Run: headless pygame with SDL's dummy video driver; simulated clock (each Clock.tick advances the game by its frame time, no real sleeping); random seed 0; keys injected as events and as key.get_pressed() state; mouse plan: one left click at the window centre at the start of phase 2, then a move to the lower-right quarter at the start of phase 3.
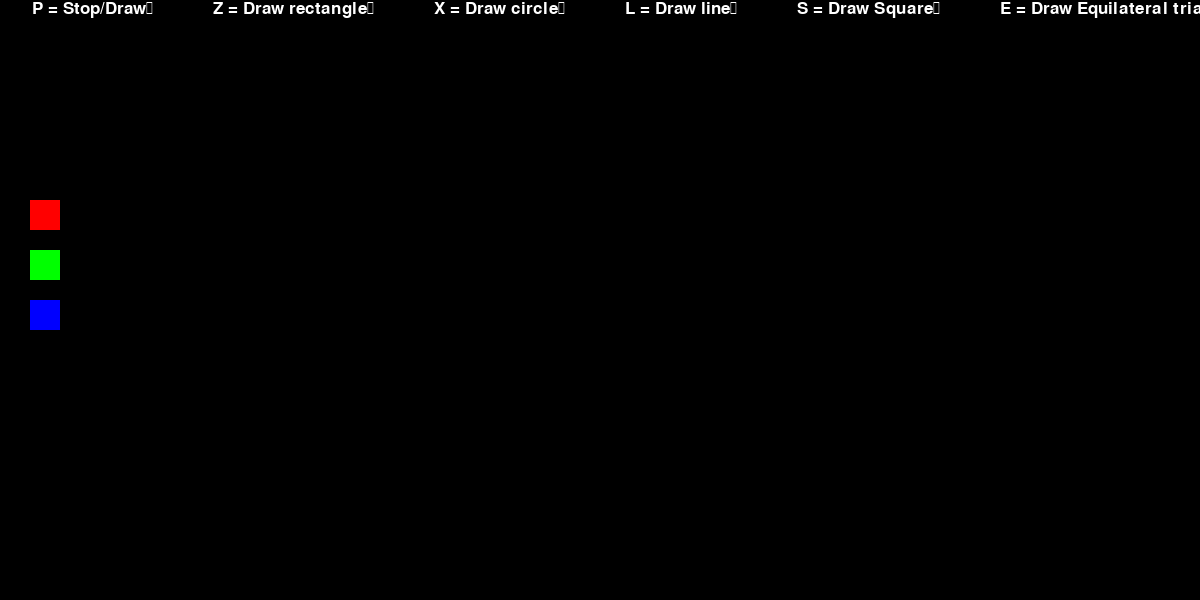
Frame 1 of 4 · flips 1–60 · no input
Frame 2 of 4 · flips 61–180 · clicked the window centre · tapped SPACE, RETURN · held RIGHT (→), D · screen unchanged from frame 1, image omitted
Frame 3 of 4 · flips 181–300 · moved the mouse to the lower-right quarter · held DOWN (↓), S · screen unchanged from frame 2, image omitted
Frame 4 of 4 · flips 301–420 · held LEFT (←), A, UP (↑), W · screen unchanged from frame 3, image omitted

The pygame program that drew these frames:

import pygame


def main():
    pygame.init() #initilalize
    screen = pygame.display.set_mode((1200, 600))
    clock = pygame.time.Clock() #control fps
    #create window
    #brush settings
    radius = 15
    mode = 'blue'
    
    #Storage for drawing data
    points = []
    strokes = [] 
    figures = []
    figures_perm = []
    
    drawing = True # Drawing state
    drawing_mode = 1 # Tool mode selector
    fig_start = 0 # Start of shape
    
    text = """
            P = Stop/Draw
            Z = Draw rectangle
            X = Draw circle
            L = Draw line
            S = Draw Square
            E = Draw Equilateral triange
            H = Rhombus
            C = Eraser
            A = Clear
            """
     # Color selection buttons (rectangles)
    r = pygame.Rect(30, 200, 30, 30)
    g = pygame.Rect(30, 250, 30, 30)
    b = pygame.Rect(30, 300, 30, 30)
    while True:
        # Get keyboard and mouse state
        pressed = pygame.key.get_pressed()
        mouse_pos = pygame.mouse.get_pos()
        
        # Check modifier keys
        alt_held = pressed[pygame.K_LALT] or pressed[pygame.K_RALT]
        ctrl_held = pressed[pygame.K_LCTRL] or pressed[pygame.K_RCTRL]
        
        for event in pygame.event.get():
            
            # determin if X was clicked, or Ctrl+W or Alt+F4 was used
            if event.type == pygame.QUIT:
                return
            
            if event.type == pygame.KEYDOWN:
                # Quit shortcuts
                if event.key == pygame.K_w and ctrl_held:
                    return
                if event.key == pygame.K_F4 and alt_held:
                    return
                if event.key == pygame.K_ESCAPE:
                    return
                if event.key == pygame.K_p:
                    drawing = not drawing
            
                # determine if a letter key was pressed
                
                #eraser
                elif event.key == pygame.K_c:
                    mode = 'erase'
                    
                    # Save current stroke
                    if points:   
                        strokes.append((points.copy(), mode, radius))
                    points = []   # start a new continuous line
                    
                elif event.key == pygame.K_l:
                    drawing_mode = 1 #line
                elif event.key == pygame.K_z:
                    drawing_mode = 2 #rectangle
                elif event.key == pygame.K_x:
                    drawing_mode = 3 #circle
                elif event.key == pygame.K_s:
                    drawing_mode = 4  # square  #  NEW
                elif event.key == pygame.K_r:
                    drawing_mode = 5  # right triangle  #  NEW
                elif event.key == pygame.K_e:
                    drawing_mode = 6  # equilateral triangle  #  NEW
                elif event.key == pygame.K_h:
                    drawing_mode = 7  # rhombus  #  NEW
                    #clear all
                elif event.key == pygame.K_a:
                    strokes = []
                    points = [] 
                    figures_perm = []  
            
                    
            #mouse button events
            if event.type == pygame.MOUSEBUTTONDOWN:
                
                if event.button == 1: # left click grows radius
                    # Start shape drawing (rectangle or circle)
                    if drawing_mode in (2,3):
                        fig_start = mouse_pos
                        # Increase brush size
                    radius = min(200, radius + 1)
                    
                    # Save line stroke (for line mode)
                    if drawing_mode == 1:
                        if points:   
                            strokes.append((points.copy(), mode, radius))
                    points = []   # start a new continuous line
                    
                elif event.button == 3: # right click shrinks radius
                    radius = max(1, radius - 1)
                    #check color button clicks
                if g.collidepoint(mouse_pos) or r.collidepoint(mouse_pos) or b.collidepoint(mouse_pos):
                    print("Button Clicked!")
                    
                # set color to red
                if r.collidepoint(mouse_pos):
                    mode = 'red'
                    if points:   
                        strokes.append((points.copy(), mode, radius))
                    points = []   # start a new continuous line
                    
                # set color to green
                elif g.collidepoint(mouse_pos):
                    mode = 'green'
                    if points:   
                        strokes.append((points.copy(), mode, radius))
                    points = []   # start a new continuous line
                    
                #set color to blue
                elif b.collidepoint(mouse_pos):
                    mode = 'blue'
                    if points:   
                        strokes.append((points.copy(), mode, radius))
                    points = []   # start a new continuous line
                    
            #mouse button released
            if event.type == pygame.MOUSEBUTTONUP:
                if event.button == 1 and (points or figures):
                    #save line
                    if drawing_mode == 1:
                        strokes.append((points.copy(), mode, radius))
                        points = []
                    # Save shape (rectangle or circle)
                    if drawing_mode in (2,3 ):
                        figures_perm.append((figures.copy(), mode, radius, drawing_mode))
                        figures = []
                
                    
            #mouse movement
            if event.type == pygame.MOUSEMOTION:
                if event.buttons[0]:   # Left mouse button is held
                    
                    #free hand drawing
                    if drawing_mode == 1:
                        position = event.pos
                        points = points + [position]
                        points = points[-256:] #limit memory
                        
                    #shape preview (rectangle/circle)
                    if drawing_mode in (2,3 ):
                        figures = [(fig_start, mouse_pos)]
                
                
        screen.fill((0, 0, 0)) # Clear screen (black background)

        

        #Draw all saved strokes
        for pts, col_mode, rad in strokes:
            for i in range(len(pts) - 1):
                drawLineBetween(screen, i, pts[i], pts[i+1], rad, col_mode)
        
        #Draw saved shapes (rectangles, circles)
        for coords, col_mode, rad, d_mode in figures_perm:
            st, et = coords[0]
            drawfig(screen, 0, st, et, rad, col_mode,d_mode)

        #Draw the current stroke (if drawing is enabled)
        if drawing:
            #free hand drawing
            if drawing_mode == 1:
                for i in range(len(points) - 1):
                    drawLineBetween(screen, i, points[i], points[i+1], radius, mode)
            
            #shape preview
            elif drawing_mode in (2,3) and figures:
                s,e = figures[0]
                drawfig(screen, 0, s, e, radius, mode, drawing_mode)
            #text
        font = pygame.font.SysFont(None, 26)
        p_text = font.render(text, True, (255, 255, 255))
        screen.blit(p_text, (-35, 0))
        #color buttons
        pygame.draw.rect(screen, (0, 0, 255), b)
        pygame.draw.rect(screen, (255, 0, 0), r)
        pygame.draw.rect(screen, (0, 255, 0), g)
        #update display
        pygame.display.flip()
        #limit fps
        clock.tick(60)
        
# Draw shapes (rectangle or circle)
def drawfig(screen, index, start, end, width, color_mode, draw_mode):
    x1, y1 = start
    x2, y2 = end
    
    #Calculate radius based on distance between points
    r = int(((x2-x1)**2 + (y2-y1)**2) ** 0.5 / 2)
    
    # Color intensity based on size
    c1 = max(0, min(255, r - 256))
    c2 = max(0, min(255, r))
    
    # Choose color
    if color_mode == 'blue':
        color = (c1, c1, c2)
    elif color_mode == 'red':
        color = (c2, c1, c1)
    elif color_mode == 'green':
        color = (c1, c2, c1)
    elif color_mode == 'erase':
        color = (0,0,0)
    
    # Draw rectangle
    if draw_mode == 2:
        rect = pygame.Rect(min(x1,x2), min(y1,y2), abs(x2-x1), abs(y2-y1))
        pygame.draw.rect(screen, color, rect, width)
        
    # Draw circle
    elif draw_mode == 3:
        cx = (x1 + x2) // 2
        cy = (y1 + y2) // 2
        r = int(((x2-x1)**2 + (y2-y1)**2) ** 0.5 / 2)
        pygame.draw.circle(screen, color, (cx, cy), max(1, r), width)
    
    elif draw_mode == 4:  # NEW DRAW SQUARE
        size = max(abs(x2 - x1), abs(y2 - y1))
        rect = pygame.Rect(x1, y1, size, size)
        pygame.draw.rect(screen, color, rect, width)

    elif draw_mode == 5:  # NEW RIGHT TRIANGLE
        points = [(x1, y2), (x1, y1), (x2, y2)]
        pygame.draw.polygon(screen, color, points, width)
        
    elif draw_mode == 6:  # NEW EQUILATERAL TRIANGLE
        mid_x = (x1 + x2) // 2
        top = (mid_x, y1)
        left = (x1, y2)
        right = (x2, y2)

        points = [top, left, right]
        pygame.draw.polygon(screen, color, points, width)
        
    elif draw_mode == 7:  # 🔥 NEW RHOMBUS
        cx = (x1 + x2) // 2
        cy = (y1 + y2) // 2

        dx = abs(x2 - x1) // 2
        dy = abs(y2 - y1) // 2

        points = [
            (cx, y1),
            (x2, cy),
            (cx, y2),
            (x1, cy)
        ]

        pygame.draw.polygon(screen, color, points, width)
#Draw smooth line between two points
def drawLineBetween(screen, index, start, end, width, color_mode):
    # Color variation based on index
    c1 = max(0, min(255, 2 * index - 256))
    c2 = max(0, min(255, 2 * index))
    
    # Choose color
    if color_mode == 'blue':
        color = (c1, c1, c2)
    elif color_mode == 'red':
        color = (c2, c1, c1)
    elif color_mode == 'green':
        color = (c1, c2, c1)
    elif color_mode == 'erase':
        color = (0,0,0)
    
    # Difference between points
    dx = start[0] - end[0]
    dy = start[1] - end[1]
    
    # Number of steps to draw line
    iterations = max(abs(dx), abs(dy))
    
    # Interpolate points between start and end
    for i in range(iterations):
        progress = 1.0 * i / iterations
        aprogress = 1 - progress
        x = int(aprogress * start[0] + progress * end[0])
        y = int(aprogress * start[1] + progress * end[1])
        
        # Draw small circles to form a smooth line
        pygame.draw.circle(screen, color, (x, y), width)
    
        
#run    
main()
